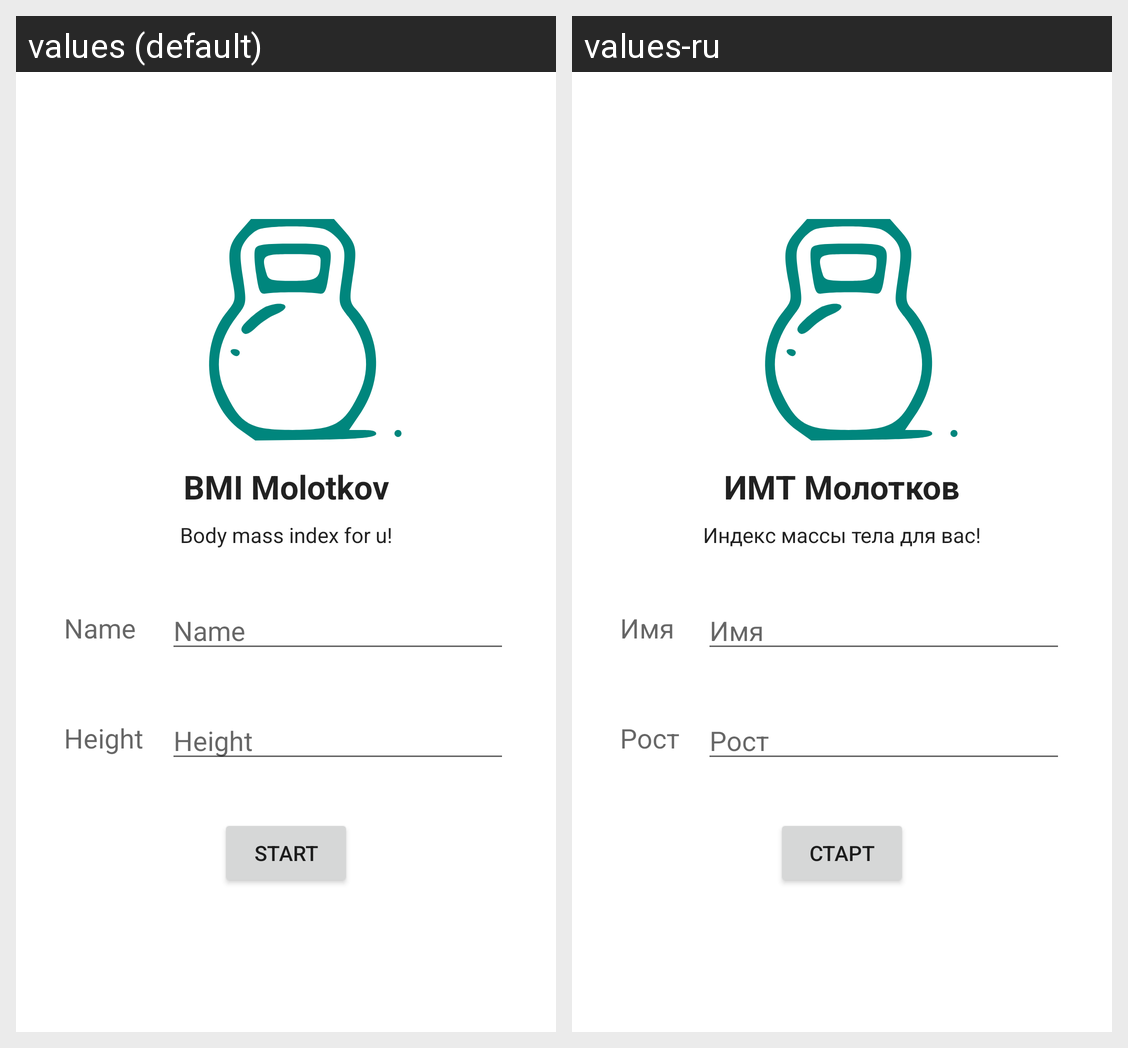

Locale-by-locale string values for the Android screen shown in this grid:
Android screen res/layout/fragment_start.xml rendered under 2 locales, left to right: values (default), values-ru. Device: Nexus 5 (rendered at 1080×1920; each locale shown at half size, 540×960, under a caption strip naming it); theme Theme.BMIMolotkov.
Strings drawn on this screen, with the default value and each locale's value (text and hints the layout hard-codes, and strings that could not be matched under every locale, appear in the picture but are not listed):

app_name
  values: BMI Molotkov
  values-ru: ИМТ Молотков

app_description
  values: Body mass index for u!
  values-ru: Индекс массы тела для вас!

form_name
  values: Name
  values-ru: Имя

form_height
  values: Height
  values-ru: Рост

form_start
  values: Start
  values-ru: Старт
